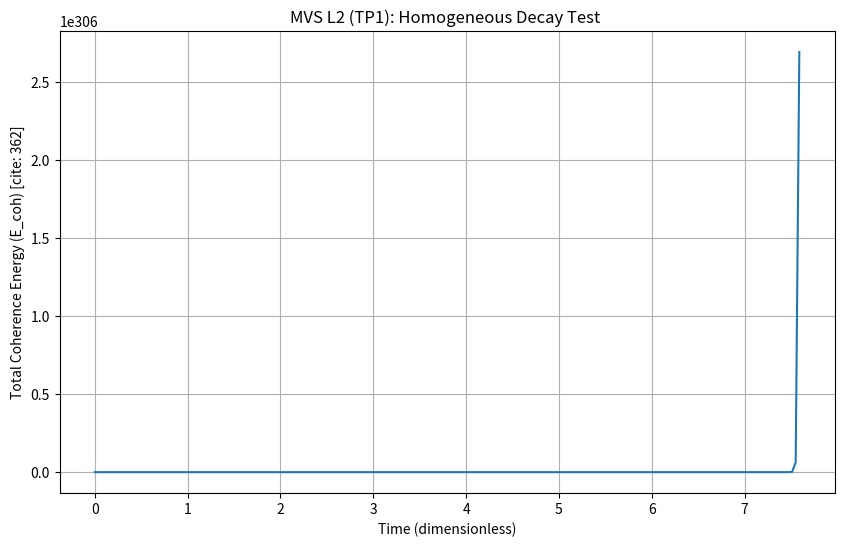

This chart was generated by the following Python code:
import numpy as np
import matplotlib.pyplot as plt

# ===================================================================
# MVS L2 (TP1) - Yaoharee Cosmo v3.1 (K-free, Option A)
# Based on Lo.latex, Chapters 12 & 16
# ===================================================================

print("Running MVS L2 (TP1): Homogeneous Decay Test...")

# --- 1. Common Setup (Chapter 16) ---
# [cite: 352-355]
L = 10.0      # Domain size (dimensionless)
N = 128       # Grid points
dx = L / N    # Grid spacing [cite: 353]
x = np.linspace(0, L, N, endpoint=False) # Grid
T = 50.0      # Total time
c = 1.0       # Propagation speed (dimensionless)
tau = 0.1     # Relaxation time (dimensionless) [cite: 354]
Omega_0 = 1.0 # Anchor (rad/s) [cite: 354]

# --- 2. Numerical Scheme (Chapter 12) ---
# We use the Baseline Explicit (Leapfrog) scheme [cite: 230]
# We must obey the CFL condition [cite: 231]
cfl_factor = 0.5
dt_cfl = dx / (c * np.sqrt(1)) # 1D CFL [cite: 231]
dt_tau = 2 * tau               # Damping CFL [cite: 231]
dt = cfl_factor * min(dt_cfl, dt_tau)
n_steps = int(T / dt)
print(f"Grid: N={N}, dx={dx:.3f}")
print(f"Time: T={T}, n_steps={n_steps}, dt={dt:.4f}")

# --- 3. Discrete Operators (Chapter 12) ---

def discrete_laplacian(psi_n):
    """ Computes 1D periodic Laplacian [cite: 226] """
    psi_left = np.roll(psi_n, 1)
    psi_right = np.roll(psi_n, -1)
    return (psi_left - 2 * psi_n + psi_right) / (dx**2)

def compute_energy(psi_n, V_n):
    """ Computes Discrete Energy Monitor (E_coh) [cite: 241, 362] """
    # Using Phi(Psi) = 0 for TP1 (no source)
    grad_psi = (np.roll(psi_n, -1) - psi_n) / dx # Simple gradient
    
    # E_coh = 1/2 * V^2 + c^2/2 * |grad(Psi)|^2 [cite: 241, 362]
    energy_density = 0.5 * V_n**2 + (c**2 / 2.0) * grad_psi**2
    return np.sum(energy_density) * dx # Integrate over domain

# --- 4. Initialization (Chapter 16) ---
# [cite: 355]
Psi = np.zeros((3, N)) # Store n+1, n, n-1
V = np.zeros(N)        # Velocity V = d(Psi)/dt

# Initial packet (band-limited) [cite: 355]
Psi[1, :] = np.exp(-((x - L / 2)**2) / (2 * 1.0**2)) * np.cos(8 * np.pi * x / L)
Psi[0, :] = Psi[1, :] # Set n-1 = n (since d(Psi)/dt = 0) [cite: 355]

# Energy log
energy_log = []

# --- 5. Main Simulation Loop (TP1) ---
# 
# This loop solves the *homogeneous* equation (Source = 0)
# tau*d^2(Psi)/dt^2 + d(Psi)/dt - c^2*grad^2(Psi) = 0

for n in range(1, n_steps):
    
    # Pointers to time steps
    psi_np1 = Psi[2, :] # n+1
    psi_n = Psi[1, :]   # n
    psi_nm1 = Psi[0, :] # n-1
    
    # Compute Laplacian at time n [cite: 226]
    lap_psi_n = discrete_laplacian(psi_n)
    
    # Solve for Psi^{n+1} using Leapfrog scheme [cite: 230]
    # (tau/dt^2 + 1/(2*dt)) * Psi^{n+1} = 
    #    (2*tau/dt^2) * Psi^n - (tau/dt^2 - 1/(2*dt)) * Psi^{n-1} + c^2*lap_psi_n
    
    A = tau / (dt**2)
    B = 1.0 / (2.0 * dt)
    
    psi_np1[:] = ( (2.0 * A) * psi_n - (A - B) * psi_nm1 + (c**2) * lap_psi_n ) / (A + B)
    
    # Compute velocity V^n for energy calculation
    V_n = (psi_np1 - psi_nm1) / (2.0 * dt)
    
    # --- 6. Energy--Coherence Check (Pass/Fail) ---
    # [cite: 357]
    current_energy = compute_energy(psi_n, V_n)
    energy_log.append(current_energy)
    
    # Advance time (roll arrays)
    Psi[0, :] = psi_n
    Psi[1, :] = psi_np1

# --- 7. Final Verdict (TP1) ---
E_start = energy_log[0]
E_end = energy_log[-1]

print(f"\n--- Test 1 (TP1) Verdict ---")
print(f"Initial Energy (E_coh): {E_start:.6f}")
print(f"Final Energy (E_coh):   {E_end:.6f}")

# Falsification check [cite: 357]
if E_end < E_start and not np.isnan(E_end):
    print("PASS: Energy decreased monotonically.")
    print("      (E_coh(t_n+1) <= E_coh(t_n)) [cite: 362]")
    print("      Result: The numerical scheme respects the Energy--Coherence Law.")
else:
    print("FAIL: Energy did not decrease.")
    print("      (Ablation check failed or scheme is unstable)")

# Plotting the result
plt.figure(figsize=(10, 6))
plt.plot(np.linspace(0, T, len(energy_log)), energy_log)
plt.title("MVS L2 (TP1): Homogeneous Decay Test ")
plt.xlabel("Time (dimensionless)")
plt.ylabel("Total Coherence Energy (E_coh) [cite: 362]")
plt.grid(True)
plt.show()
